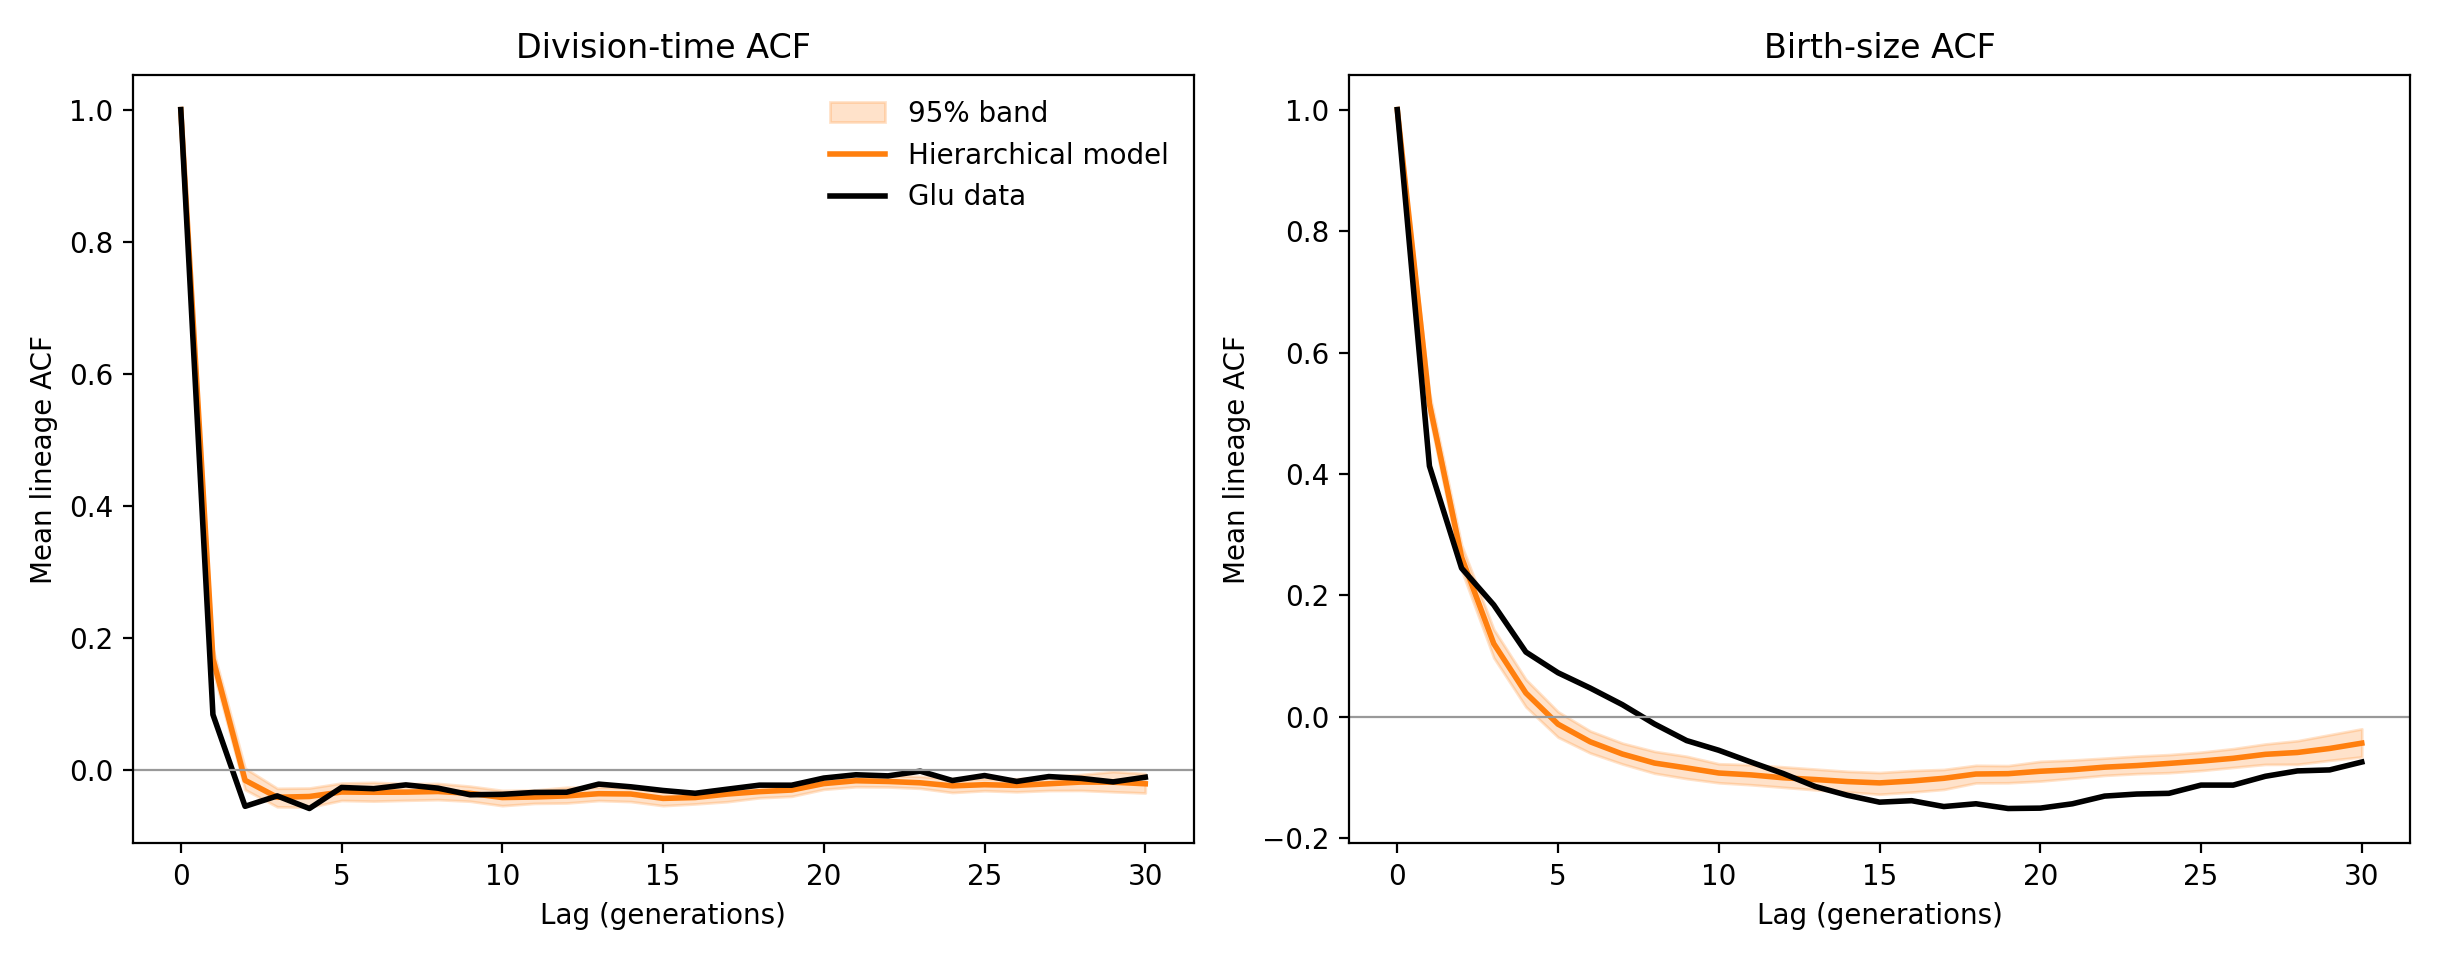

The data file committed next to this chart (first rows):
lag, observed_time, predictive_median_time, predictive_q2.5_time, predictive_q97.5_time, observed_length_birth, predictive_median_length_birth, predictive_q2.5_length_birth, predictive_q97.5_length_birth
0, 1.0, 1.0, 1.0, 1.0, 1.0, 1.0, 1.0, 1.0
1, 0.08368, 0.1681, 0.1507, 0.1829, 0.4132, 0.5156, 0.4962, 0.5338
2, -0.05528, -0.01587, -0.03007, 0.00239, 0.245, 0.2629, 0.2413, 0.283
3, -0.03949, -0.04156, -0.05599, -0.02803, 0.1845, 0.1207, 0.09752, 0.1443
4, -0.05858, -0.04039, -0.05662, -0.02758, 0.1068, 0.03938, 0.01657, 0.06176
5, -0.02674, -0.03359, -0.04637, -0.02006, 0.07272, -0.01196, -0.03337, 0.008611
6, -0.02857, -0.034, -0.04739, -0.01894, 0.04757, -0.04095, -0.05935, -0.02317
7, -0.02282, -0.03379, -0.04614, -0.02082, 0.02022, -0.06108, -0.07748, -0.04318
8, -0.02777, -0.03283, -0.04516, -0.02064, -0.01159, -0.07597, -0.09276, -0.05678
9, -0.03779, -0.03561, -0.04753, -0.02478, -0.03897, -0.08398, -0.1016, -0.06489
10, -0.03712, -0.042, -0.05428, -0.03118, -0.05492, -0.09237, -0.1084, -0.07715
11, -0.03425, -0.04121, -0.05084, -0.03062, -0.07436, -0.09545, -0.1116, -0.07867
12, -0.03394, -0.03949, -0.05022, -0.0264, -0.09314, -0.1002, -0.1158, -0.0822
13, -0.02163, -0.03615, -0.0465, -0.02616, -0.1146, -0.1031, -0.1201, -0.0859
14, -0.02573, -0.03662, -0.04806, -0.02731, -0.129, -0.1064, -0.1236, -0.08962
15, -0.03128, -0.04328, -0.05426, -0.03351, -0.1403, -0.1087, -0.1273, -0.09163
16, -0.03552, -0.04198, -0.05163, -0.03317, -0.1379, -0.1055, -0.1238, -0.08832
17, -0.0293, -0.03669, -0.04821, -0.02753, -0.1476, -0.1011, -0.1193, -0.08654
18, -0.0232, -0.03305, -0.04229, -0.02163, -0.143, -0.09402, -0.1087, -0.07968
19, -0.0233, -0.03059, -0.0401, -0.02102, -0.1508, -0.09344, -0.1085, -0.08019
20, -0.01246, -0.02087, -0.02955, -0.01117, -0.1502, -0.08946, -0.1056, -0.07323
21, -0.00748, -0.01652, -0.02558, -0.007281, -0.143, -0.0869, -0.101, -0.07106
22, -0.009146, -0.01761, -0.02594, -0.008726, -0.1304, -0.08273, -0.09624, -0.06791
23, -0.002032, -0.01968, -0.028, -0.009924, -0.127, -0.08012, -0.09345, -0.0645
24, -0.01619, -0.02425, -0.03435, -0.01336, -0.1258, -0.07655, -0.09184, -0.06212
25, -0.008669, -0.02255, -0.0316, -0.01355, -0.1123, -0.07271, -0.08823, -0.05806
26, -0.01758, -0.0236, -0.03327, -0.01352, -0.1123, -0.06816, -0.08312, -0.05224
27, -0.0102, -0.02111, -0.03132, -0.009929, -0.09776, -0.0616, -0.07813, -0.04459
28, -0.01299, -0.01852, -0.03115, -0.007104, -0.0889, -0.05855, -0.07795, -0.03923
29, -0.01828, -0.01873, -0.0332, -0.002642, -0.08726, -0.05195, -0.07149, -0.02937
30, -0.01119, -0.02112, -0.03503, -0.005704, -0.07427, -0.04322, -0.06578, -0.01966
